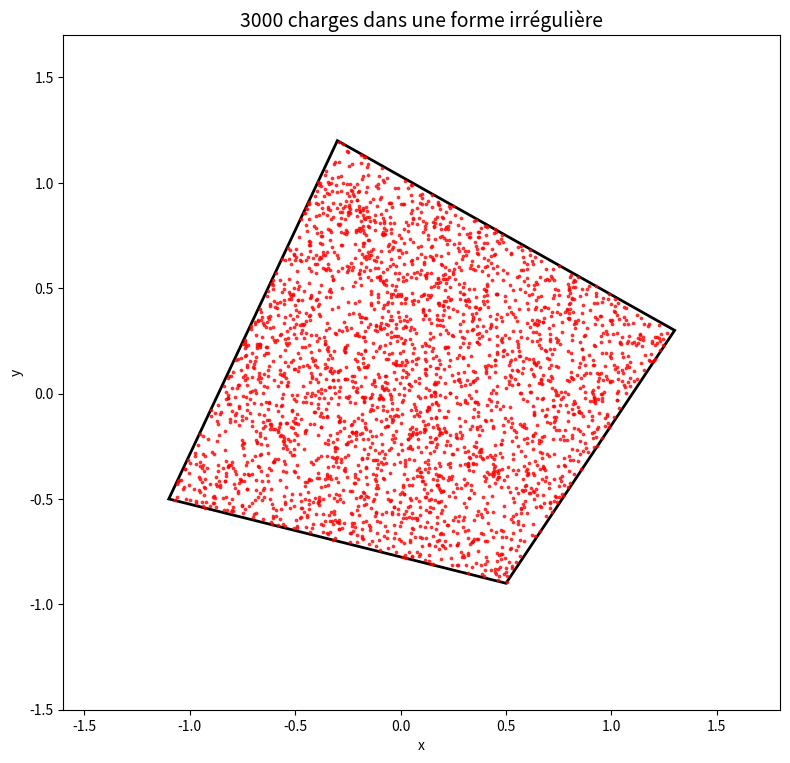

Write the Python code that produced this figure.
"""
Simulation 2D : charges positives confinées dans une forme irrégulière asymétrique.
La forme est un polygone quelconque avec des pointes et des parties arrondies.
"""

import numpy as np
import matplotlib.pyplot as plt
from matplotlib.animation import FuncAnimation
from scipy.spatial.distance import pdist, squareform
from matplotlib.path import Path

# Paramètres
N_CHARGES = 3000
K_COULOMB = 0.5
DT = 0.005
AMORTISSEMENT = 0.85
Q = 1.0
R_MIN = 0.02
BRUIT = 5.0

# Forme irrégulière : un polygone asymétrique avec une pointe aiguë
SOMMETS = np.array([
    [-0.3, 1.2],       # pointe aiguë en haut-gauche
    [-1.1, -0.5],      # bas-gauche
    [0.5, -0.9],       # bas-droite
    [1.3, 0.3],        # droite large
])

# Fermer le polygone
poly_path = Path(np.vstack([SOMMETS, SOMMETS[0]]))

# Arêtes avec normales intérieures
n_edges = len(SOMMETS)
EDGES = []
centroid = SOMMETS.mean(axis=0)
for i in range(n_edges):
    p1 = SOMMETS[i]
    p2 = SOMMETS[(i + 1) % n_edges]
    edge = p2 - p1
    normal = np.array([-edge[1], edge[0]])
    normal = normal / np.linalg.norm(normal)
    # S'assurer que la normale pointe vers l'intérieur (vers le centroïde)
    if np.dot(normal, centroid - p1) < 0:
        normal = -normal
    EDGES.append((p1, p2, normal))

# Placement aléatoire dans la forme
def positions_aleatoires(n):
    pos = []
    xmin, xmax = SOMMETS[:, 0].min(), SOMMETS[:, 0].max()
    ymin, ymax = SOMMETS[:, 1].min(), SOMMETS[:, 1].max()
    while len(pos) < n:
        p = np.array([np.random.uniform(xmin, xmax),
                       np.random.uniform(ymin, ymax)])
        if poly_path.contains_point(p):
            pos.append(p)
    return np.array(pos)

positions = positions_aleatoires(N_CHARGES)
vitesses = np.zeros((N_CHARGES, 2))

def calculer_forces(pos):
    dist = squareform(pdist(pos))
    dist = np.maximum(dist, R_MIN)
    np.fill_diagonal(dist, 1.0)
    inv_r3 = K_COULOMB * Q * Q / (dist ** 3)
    np.fill_diagonal(inv_r3, 0.0)
    sum_inv_r3 = inv_r3.sum(axis=1)
    forces = pos * sum_inv_r3[:, np.newaxis] - inv_r3 @ pos
    return forces

def confiner_dans_forme(pos, vel):
    """Empêche les charges de sortir du polygone."""
    for i in range(len(pos)):
        for p1, p2, normal in EDGES:
            d = np.dot(pos[i] - p1, normal)
            if d < 0:
                pos[i] -= d * normal
                v_n = np.dot(vel[i], normal)
                if v_n < 0:
                    vel[i] -= v_n * normal

# --- Visualisation ---
fig, ax = plt.subplots(1, 1, figsize=(8, 8))
ax.set_xlim(-1.6, 1.8)
ax.set_ylim(-1.5, 1.7)
ax.set_aspect('equal')
ax.set_title(f'{N_CHARGES} charges dans une forme irrégulière', fontsize=14)
ax.set_xlabel('x')
ax.set_ylabel('y')

# Dessiner la forme
forme = plt.Polygon(SOMMETS, fill=False, color='black', linewidth=2)
ax.add_patch(forme)

scatter = ax.scatter(positions[:, 0], positions[:, 1],
                     s=3, c='red', alpha=0.7, zorder=5)

plus_texts = []

info_text = ax.text(0.02, 0.98, '', transform=ax.transAxes,
                    va='top', fontsize=10, family='monospace')

step_count = [0]

def update(frame):
    global positions, vitesses

    for _ in range(1):
        forces = calculer_forces(positions)
        f_norm = np.linalg.norm(forces, axis=1, keepdims=True)
        f_max = 50.0
        forces = np.where(f_norm > f_max, forces * f_max / f_norm, forces)

        bruit = np.random.randn(N_CHARGES, 2) * BRUIT
        vitesses += (forces + bruit) * DT
        vitesses *= AMORTISSEMENT
        positions += vitesses * DT
        confiner_dans_forme(positions, vitesses)

    step_count[0] += 1

    scatter.set_offsets(positions)
    for i, t in enumerate(plus_texts):
        t.set_position((positions[i, 0], positions[i, 1]))

    Ec = 0.5 * np.sum(vitesses**2)
    info_text.set_text(f'Pas: {step_count[0]}  Ec: {Ec:.2f}')

    return scatter, *plus_texts, info_text

ani = FuncAnimation(fig, update, frames=range(2000), interval=30, blit=False)
plt.tight_layout()
plt.show()
